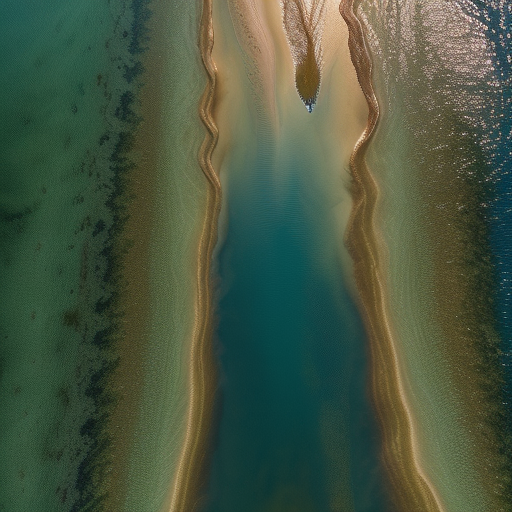
Generation parameters embedded in this image by AUTOMATIC1111 Stable Diffusion web UI or a fork of it (Forge, ...) (PNG 'parameters' text chunk):
Top-down drone satellite view, water bodies, serene lakes, shimmering waters, cinematic lighting, day, sunset, tranquil reflections, gentle waves, sandy shores, immersive perspective.
Negative prompt: circular city
Steps: 20, Sampler: Euler a, CFG scale: 7, Seed: 3868508009, Size: 512x512, Model hash: d7fc69397d, Model: realisticVisionV50_v50VAE, Version: v1.5.1